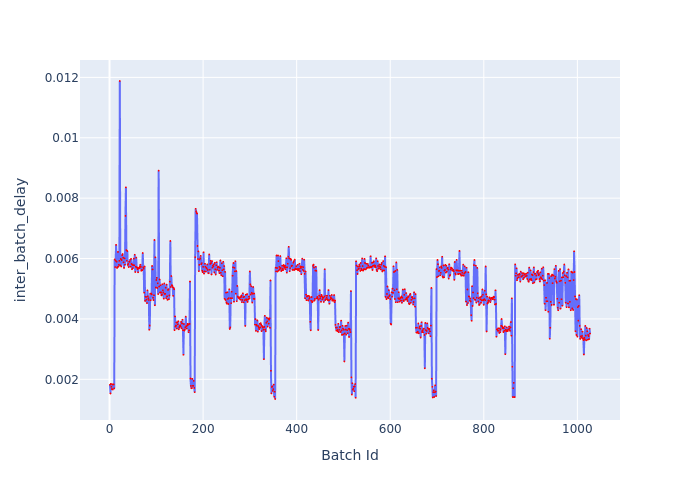

The file beside this chart, header and first rows:
Batch Id, inter_batch_delay
1, 0.001819
2, 0.001531
3, 0.001853
4, 0.00175
5, 0.001678
6, 0.001829
7, 0.001662
8, 0.001835
9, 0.001829
10, 0.001697
11, 0.005969
12, 0.005717
13, 0.005929
14, 0.006452
15, 0.005893
16, 0.005688
17, 0.005717
18, 0.006219
19, 0.005728
20, 0.005791
21, 0.005924
22, 0.01188
23, 0.005771
24, 0.005986
25, 0.005737
26, 0.00595
27, 0.006107
28, 0.006148
29, 0.006028
30, 0.005875
31, 0.005689
32, 0.006005
33, 0.005792
34, 0.007412
35, 0.008356
36, 0.006279
37, 0.005923
38, 0.006248
39, 0.005787
40, 0.00582
41, 0.005718
42, 0.005892
43, 0.00589
44, 0.005955
45, 0.005728
46, 0.005989
47, 0.00582
48, 0.005645
49, 0.005789
50, 0.005682
51, 0.005783
52, 0.005998
53, 0.005776
54, 0.006127
55, 0.005553
56, 0.005725
57, 0.006032
58, 0.005716
59, 0.005699
60, 0.005649
... 967 more rows
